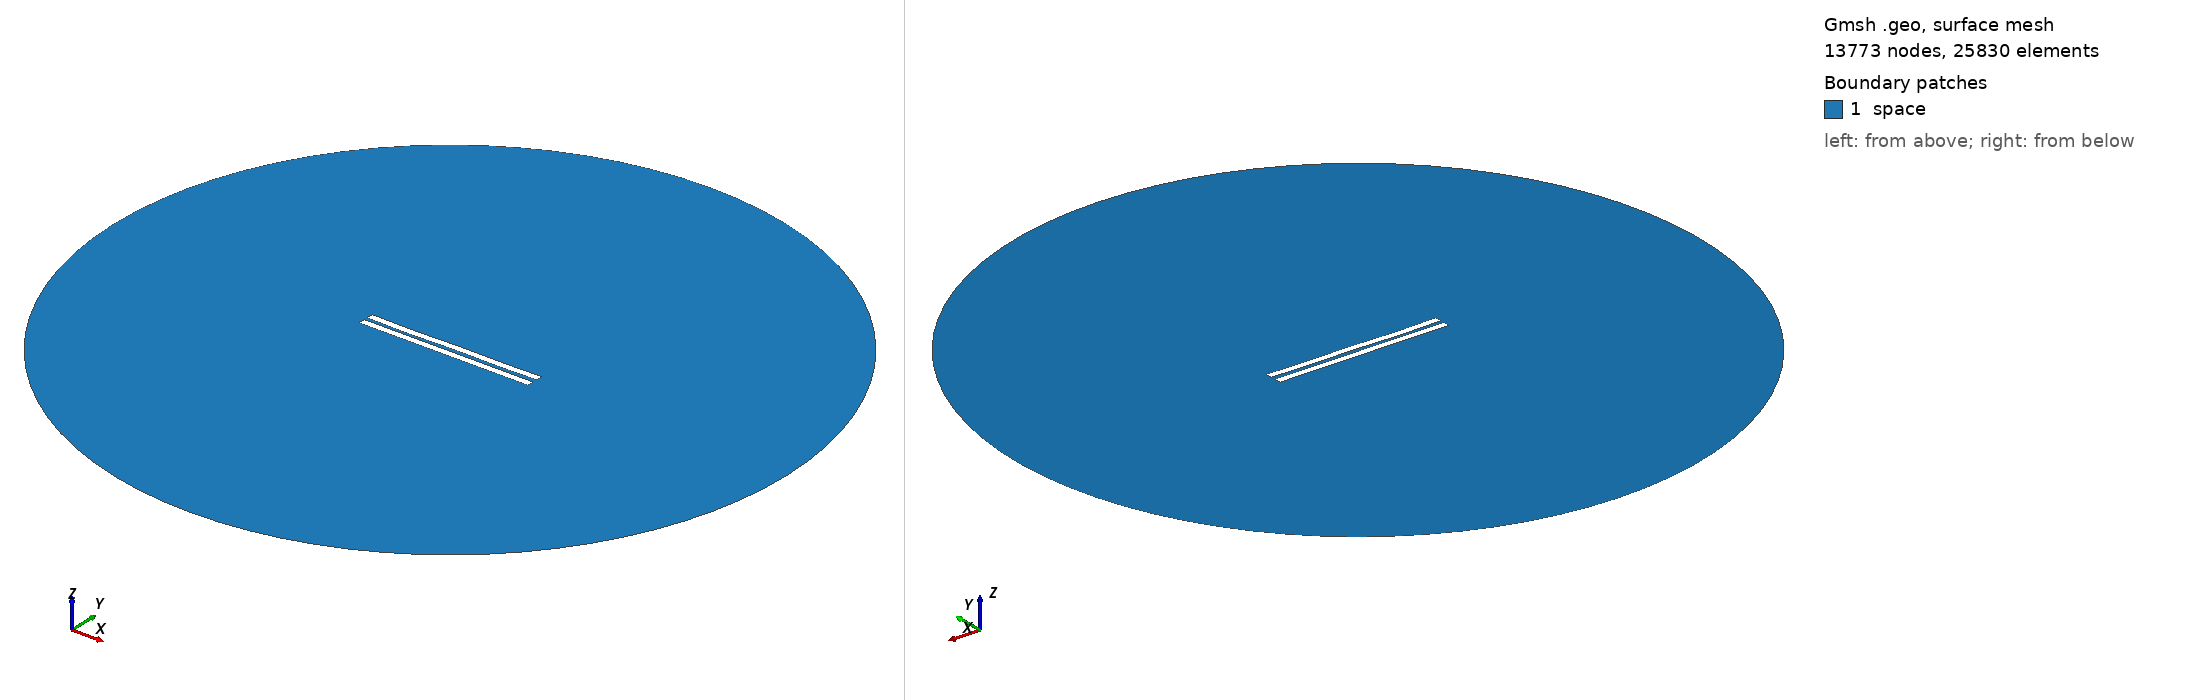

Gmsh geometry script, surface-meshed: 13773 nodes, 25830 surface elements. Boundary patches (legend numbers): 1 space. Left view from above one corner, right view from below the opposite corner. Legend entries are the model's physical surfaces. The drawing asked Gmsh for element sizes between 1% and 20% of the model's largest extent; the script's own settings can give other sizes.

=== 2406.geo (drawn) ===
//---------------------------------------
// Geometry kernel
//---------------------------------------

SetFactory("OpenCASCADE");



//---------------------------------------
// Parameters of the geometry
//---------------------------------------

// Overetch of the upper plate
overetch = 0.0;

// Distance between the plates
distance = 2.25;

// Discretization over the x axis (for the deformation)
nx = 50; 

// Length of the plate
L = 100 - overetch; 

// Number of modes
n = 4; 

// 1st mode coefficient
coeff(1) = 0.15;
beta(1) = 0.596864 * 3.1415926535 / L;

// 2nd mode coefficient
coeff(2) = -0.075;
beta(2) = 1.49418 * 3.1415926535 / L;

// 3rd mode coefficient
coeff(3) = -0.075;
beta(3) = 2.50025 * 3.1415926535 / L;

// 4th mode coefficient
coeff(4) = -0.15;
beta(4) = 3.49999 * 3.1415926535 / L;



//---------------------------------------
// Upper plate (deformed rectangle)
//---------------------------------------

// Coordiantes of the upper plate
xmin = -50;
xmax = 50 - overetch;

// Height of the upper plate
yheight = 4 - 2 * overetch;

// Indexes of the points
UpperID[] = {};
LowerID[] = {};
LeftID[] = {};
RightID[] = {};

// Point index
p = 1;

// Horizontal edges
For i In {1:nx}
    x = xmin + (i-1)*(xmax - xmin)/(nx-1);

    y_bottom = distance / 2 + overetch;
    For j In {1:n}
        C = (Cosh(beta(j)*L) + Cos(beta(j)*L)) / (Sinh(beta(j)*L) + Sin(beta(j)*L));
        y_bottom  = y_bottom + coeff(j) * (Cosh(beta(j)*(x+50)) - Cos(beta(j)*(x+50)) - C * (Sinh(beta(j)*(x+50)) - Sin(beta(j)*(x+50))));
    EndFor

    y_top = y_bottom + yheight;

    Point(p) = {x, y_top, 0, 1.0};
    UpperID[i] = p;
    p = p + 1;

    Point(p) = {x, y_bottom, 0, 1.0};
    LowerID[i] = p;
    p = p + 1;
EndFor

// Create point lists
UpperPts[] = {}; LowerPts[] = {};
For i In {1:nx}
  UpperPts[] += {UpperID[i]};
  LowerPts[] += {LowerID[i]};
EndFor

// Build splines
Spline(1) = {UpperPts[]};
Spline(2) = {LowerPts[]};
Line(3) = {LowerPts[nx-1], UpperPts[nx-1]};
Line(4) = {LowerPts[0], UpperPts[0]};

// Build the plane surface
Curve Loop(1) = {2, 3, -1, -4};
Plane Surface(1) = {1};



//---------------------------------------
// Lower plate (rectangle)
//---------------------------------------

// Vertices
Point(1001) = {-50, -1, 0, 1.0};
Point(1002) = { 50, -1, 0, 1.0};
Point(1003) = { 50,  -5, 0, 1.0};
Point(1004) = {-50,  -5, 0, 1.0};

// Edges
Line(5) = {1001, 1002};
Line(6) = {1002, 1003};
Line(7) = {1003, 1004};
Line(8) = {1004, 1001};

// Plane surface
Line Loop(2) = {5, 6, 7, 8};
Plane Surface(2) = {2}; 



//---------------------------------------
// Outer (fictious) boundary
//---------------------------------------

// Points
Point(1005) = {0, 0, 0};       // Center
Point(1006) = {200, 0, 0};     // Start point
Point(1007) = {0, 200, 0};     // 90 degrees
Point(1008) = {-200, 0, 0};    // 180 degrees
Point(1009) = {0, -200, 0};    // 270 degrees

// Circle arcs (each needs start, center, end)
Circle(9) = {1006, 1005, 1007};
Circle(10) = {1007, 1005, 1008};
Circle(11) = {1008, 1005, 1009};
Circle(12) = {1009, 1005, 1006};

// Plane surface for the entire domain
Curve Loop(3) = {9, 10, 11, 12};
Surface(3) = {3};

// Subtract the plates from the whole domain to obtain the actual domain where we want to solve the equations
BooleanDifference{ Surface{3}; Delete; }{ Surface{1}; Surface{2}; Delete; }




//---------------------------------------
// Transfinite Lines/Curves
//---------------------------------------

// Set the number of points on the boundaries
r = 7;

// Plates
Transfinite Curve {1, 2} = 50*r Using Progression 1;
Transfinite Curve {3, 4} = 2*r Using Progression 1;
Transfinite Line {5, 7} = 50*r Using Progression 1;
Transfinite Line {6, 8} = 2*r Using Progression 1;

// Outer boundary
Transfinite Line {9, 10, 11, 12} = 20 Using Progression 1;



//---------------------------------------
// Physical groups
//---------------------------------------                

// Physical curves (boundaries)
Physical Line("force_segment", 10) = {2};
Physical Line("upper_plate", 11) = {1, 3, 4};
Physical Line("lower_plate", 12) = {5, 6, 7, 8};
Physical Line("boundary", 20) = {9, 10, 11, 12};

// Physical Surfaces
Physical Surface("space", 30) = {3};



//---------------------------------------
// 6. Generate the Mesh
//---------------------------------------

// 2D mesh generation
Mesh 2;
